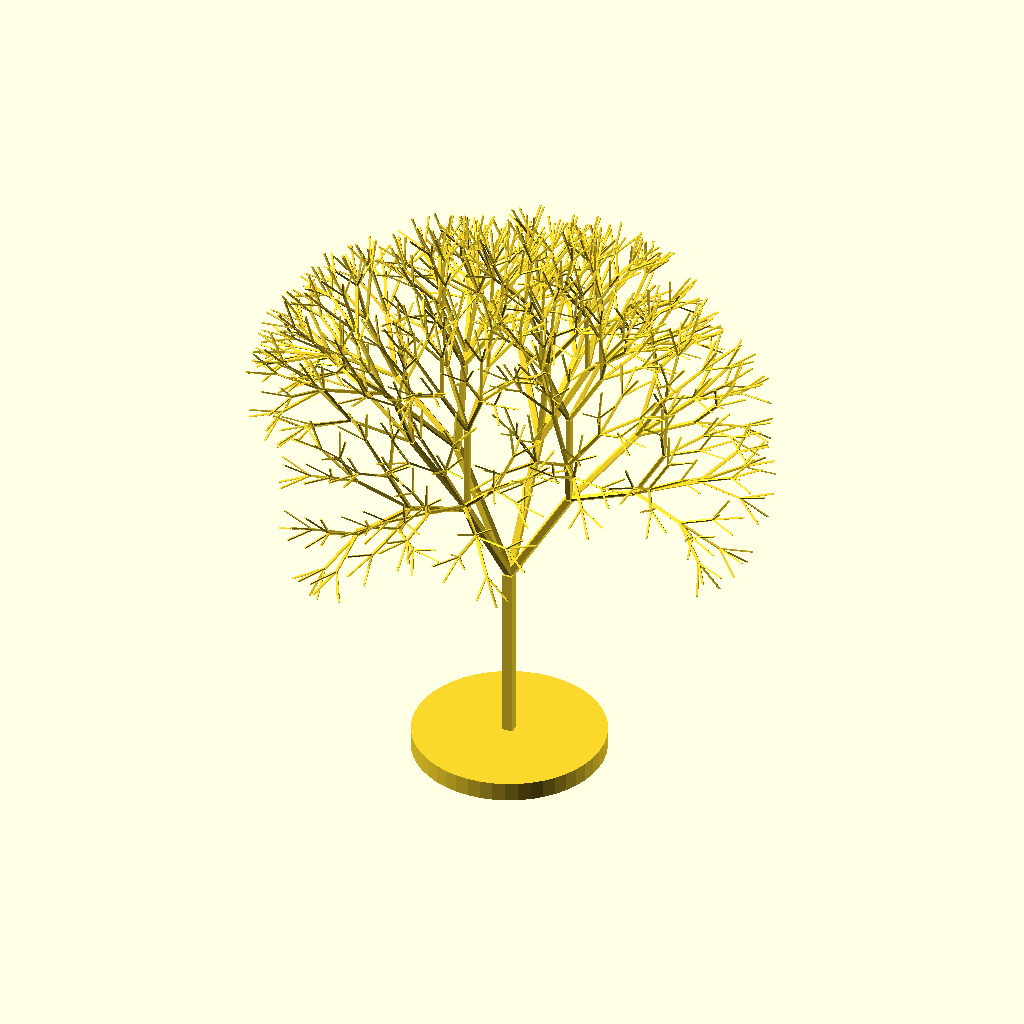
Cell 1 — every parameter at its default value.
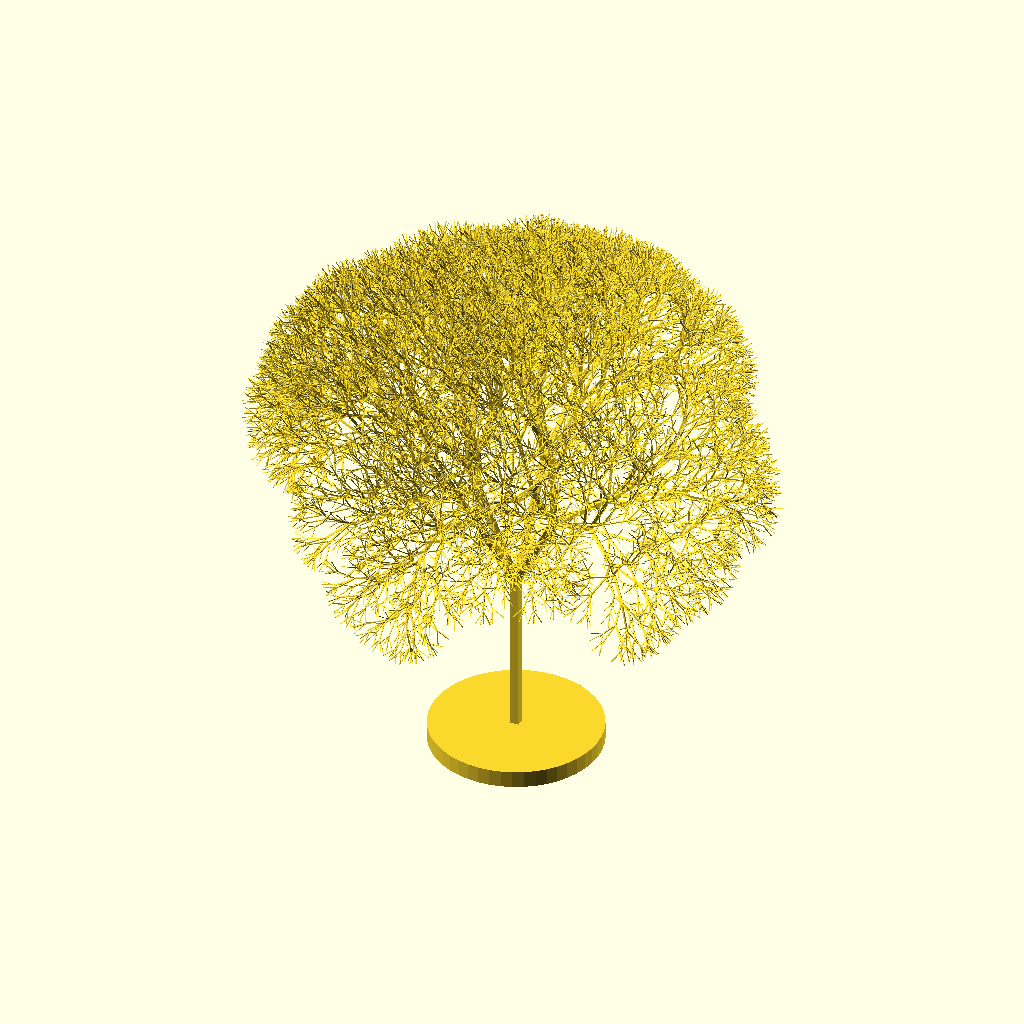
Cell 2: init_leng = 80 (everything else at default).
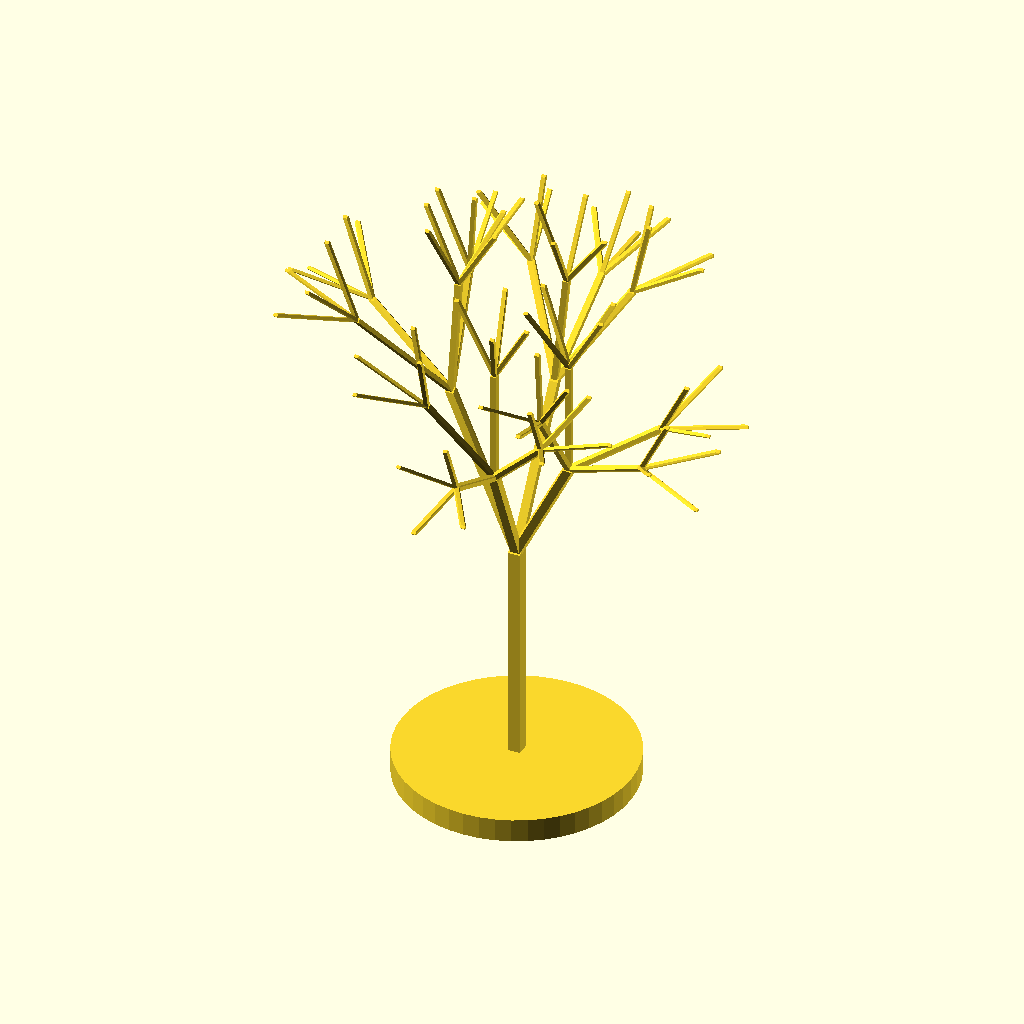
Cell 3: the same model with leng_limit = 14.
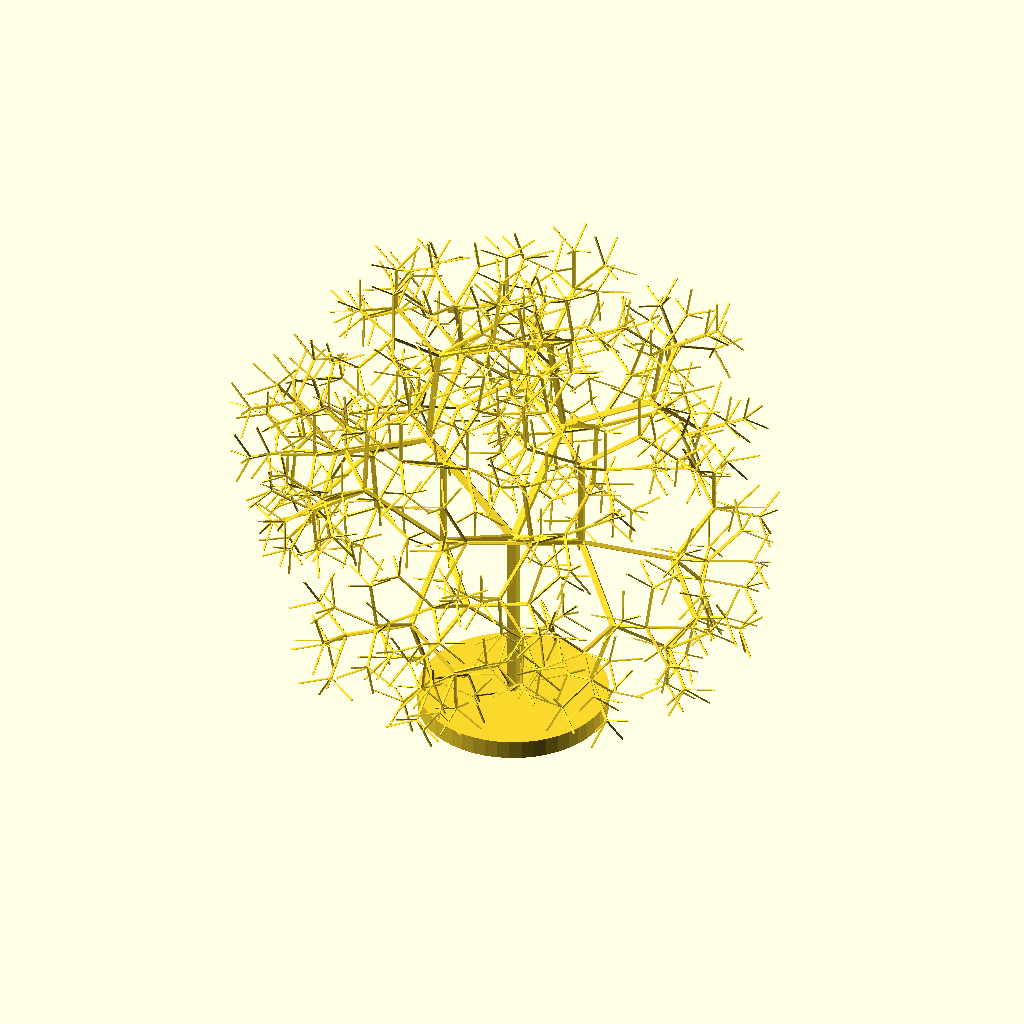
Cell 4: z_a = 62 (everything else at default).
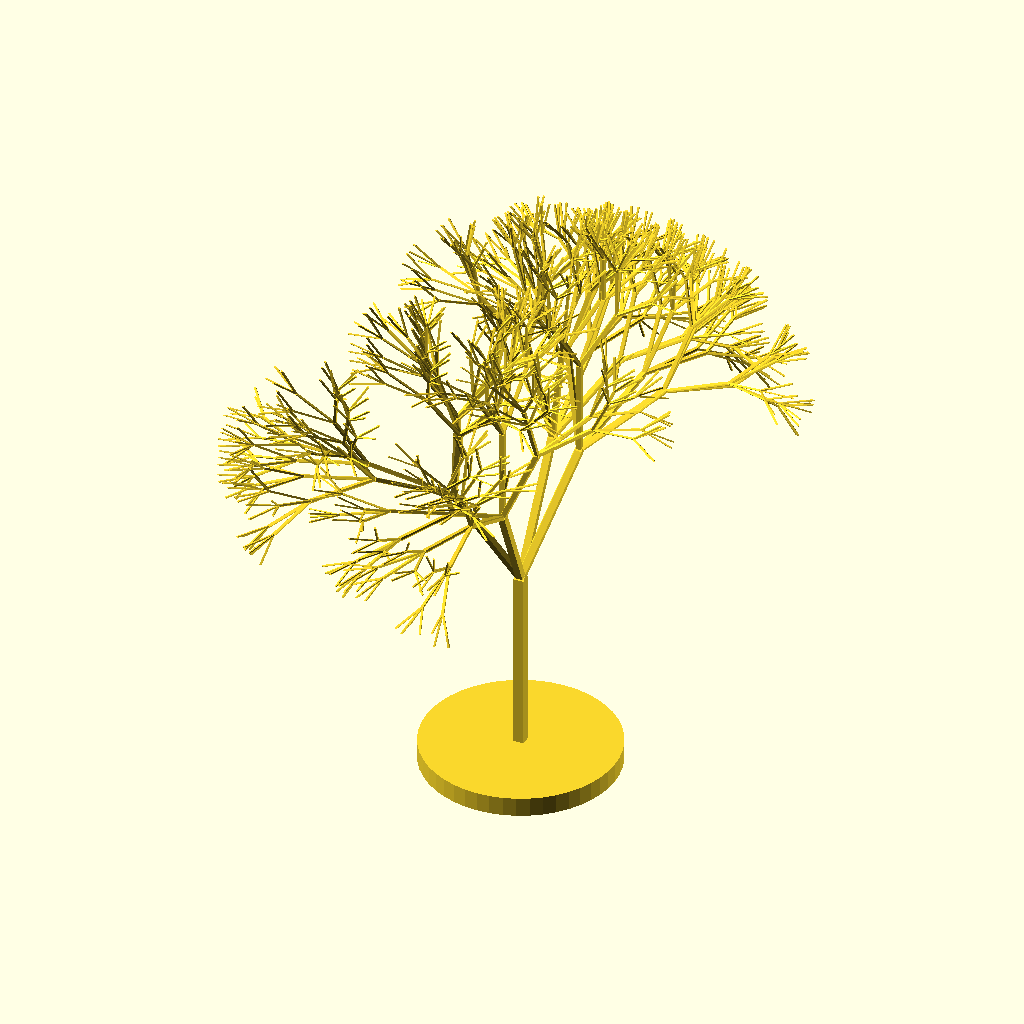
Cell 5: x_a = 142 (everything else at default).
All cells are drawn from the same view direction (rotation 55°, 0°, 25°, orthographic, colour scheme Cornfield), but the view is re-fitted for each cell, so position and scale can differ between cells as well as the parameter.
Source of the model, scadFiles/1972495/3085134.scad:
init_leng = 40;

leng_limit = 7;

leng_scale = 0.7;

z_a = 31;

x_a = 71;

fn = 4;

sym_offset = 11; 



function x(pt) = pt[0];

function y(pt) = pt[1];

function z(pt) = pt[2];



function pt3D(x, y, z) = [x, y, z];

    

function turtle3D(pt, coordVt) = [pt, coordVt];

function getPt(turtle) = turtle[0];

function getCoordVt(turtle) = turtle[1];



function plus(pt, n) = pt3D(x(pt) + n, y(pt) + n, z(pt) + n);

function minus(pt, n) = pt3D(x(pt) - n, y(pt) - n, z(pt) + n);

function mlt(pt, n) = pt3D(x(pt) * n, y(pt) * n, z(pt) * n);

function div(pt, n) = pt3D(x(pt) / n, y(pt) / n, z(pt) / n);

function neg(pt, n) = mlt(pt, -1);



function ptPlus(pt1, pt2) = pt3D(x(pt1) + x(pt2), y(pt1) + y(pt2), z(pt1) + z(pt2));



function moveX(turtle, leng) = turtle3D(

    ptPlus(getPt(turtle), mlt(getCoordVt(turtle)[0], leng)),

    getCoordVt(turtle)

);



function moveY(turtle, leng) = turtle3D(

    ptPlus(getPt(turtle), mlt(getCoordVt(turtle)[1], leng)),

    getCoordVt(turtle)

);



function moveZ(turtle, leng) = turtle3D(

    ptPlus(getPt(turtle), mlt(getCoordVt(turtle)[2], leng)),

    getCoordVt(turtle)

);



function turnX(turtle, a) = turtle3D(

    getPt(turtle),

    [

        getCoordVt(turtle)[0], 

        ptPlus(mlt(getCoordVt(turtle)[1], cos(a)), mlt(getCoordVt(turtle)[2], sin(a))), 

        ptPlus(mlt(neg(getCoordVt(turtle)[1]), sin(a)), mlt(getCoordVt(turtle)[2], cos(a)))

    ]

);



function turnY(turtle, a) = turtle3D(

    getPt(turtle),

    [

        ptPlus(mlt(getCoordVt(turtle)[0], cos(a)), mlt(neg(getCoordVt(turtle)[2]), sin(a))),

        getCoordVt(turtle)[1], 

        ptPlus(mlt(getCoordVt(turtle)[0], sin(a)), mlt(getCoordVt(turtle)[2],cos(a)))

    ]

);



function turnZ(turtle, a) = turtle3D(

    getPt(turtle),

    [

        ptPlus(mlt(getCoordVt(turtle)[0], cos(a)), mlt(getCoordVt(turtle)[1],sin(a))),

        ptPlus(mlt(neg(getCoordVt(turtle)[0]), sin(a)), mlt(getCoordVt(turtle)[1], cos(a))),

        getCoordVt(turtle)[2], 

    ]

);



module line3D(p1, p2, thickness, fn = 24) {

    $fn = fn;



    hull() {

        translate(p1) sphere(thickness / 2);

        translate(p2) sphere(thickness / 2);

    }

}



module polyline3D(points, thickness, fn) {

    module polyline3D_inner(points, index) {

        if(index < len(points)) {

            line3D(points[index - 1], points[index], thickness, fn);

            polyline3D_inner(points, index + 1);

        }

    }



    polyline3D_inner(points, 1);

}



function rand1OrNeg1() = round(rands(0, 1, 1)[0]) == 0 ? 1 : -1;



module tree(t, leng, z_a, x_a, leng_limit, leng_scale, fn, sym_offset) {

    t2 = moveX(t, leng);

    polyline3D([getPt(t), getPt(t2)], leng * 0.075, fn);

    

    if(leng > leng_limit) {

        tree(

            turnZ(t2, z_a), 

            leng * leng_scale, 

            z_a, 

            x_a, 

            leng_limit, 

            leng_scale, 

            fn, 

            sym_offset

        );

        tree(

            turnZ(turnX(t2, sym_offset * rand1OrNeg1()), -z_a), 

            leng * leng_scale, 

            z_a, 

            x_a, 

            leng_limit, 

            leng_scale, 

            fn, 

            sym_offset

        );

        

        tree(

            turnZ(turnX(t2, x_a), z_a), 

            leng * leng_scale, 

            z_a, 

            x_a, 

            leng_limit, 

            leng_scale, 

            fn, sym_offset

        );

        tree(

            turnZ(turnX(t2, x_a + sym_offset * rand1OrNeg1()), -z_a), 

            leng * leng_scale, 

            z_a, 

            x_a, 

            leng_limit, 

            leng_scale, 

            fn, 

            sym_offset

        );

    }

}



rotate([0, -90, 0]) tree(

    turtle3D( 

        pt3D(0, 0, 0), 

        [pt3D(1, 0, 0), pt3D(0, 1, 0), pt3D(0, 0, 1)] // 海龜座標向量

    ), 

    init_leng, 

    z_a, 

    x_a, 

    leng_limit, 

    leng_scale, 

    fn, 

    sym_offset

); 



linear_extrude(0.1 * init_leng, center = true) 

    circle(init_leng / 2, $fn = 48);
Parameter table extracted from the source (name, type, default, range or options):
init_leng: number, default 40
leng_limit: number, default 7
leng_scale: number, default 0.7
z_a: number, default 31
x_a: number, default 71
fn: number, default 4
sym_offset: number, default 11
